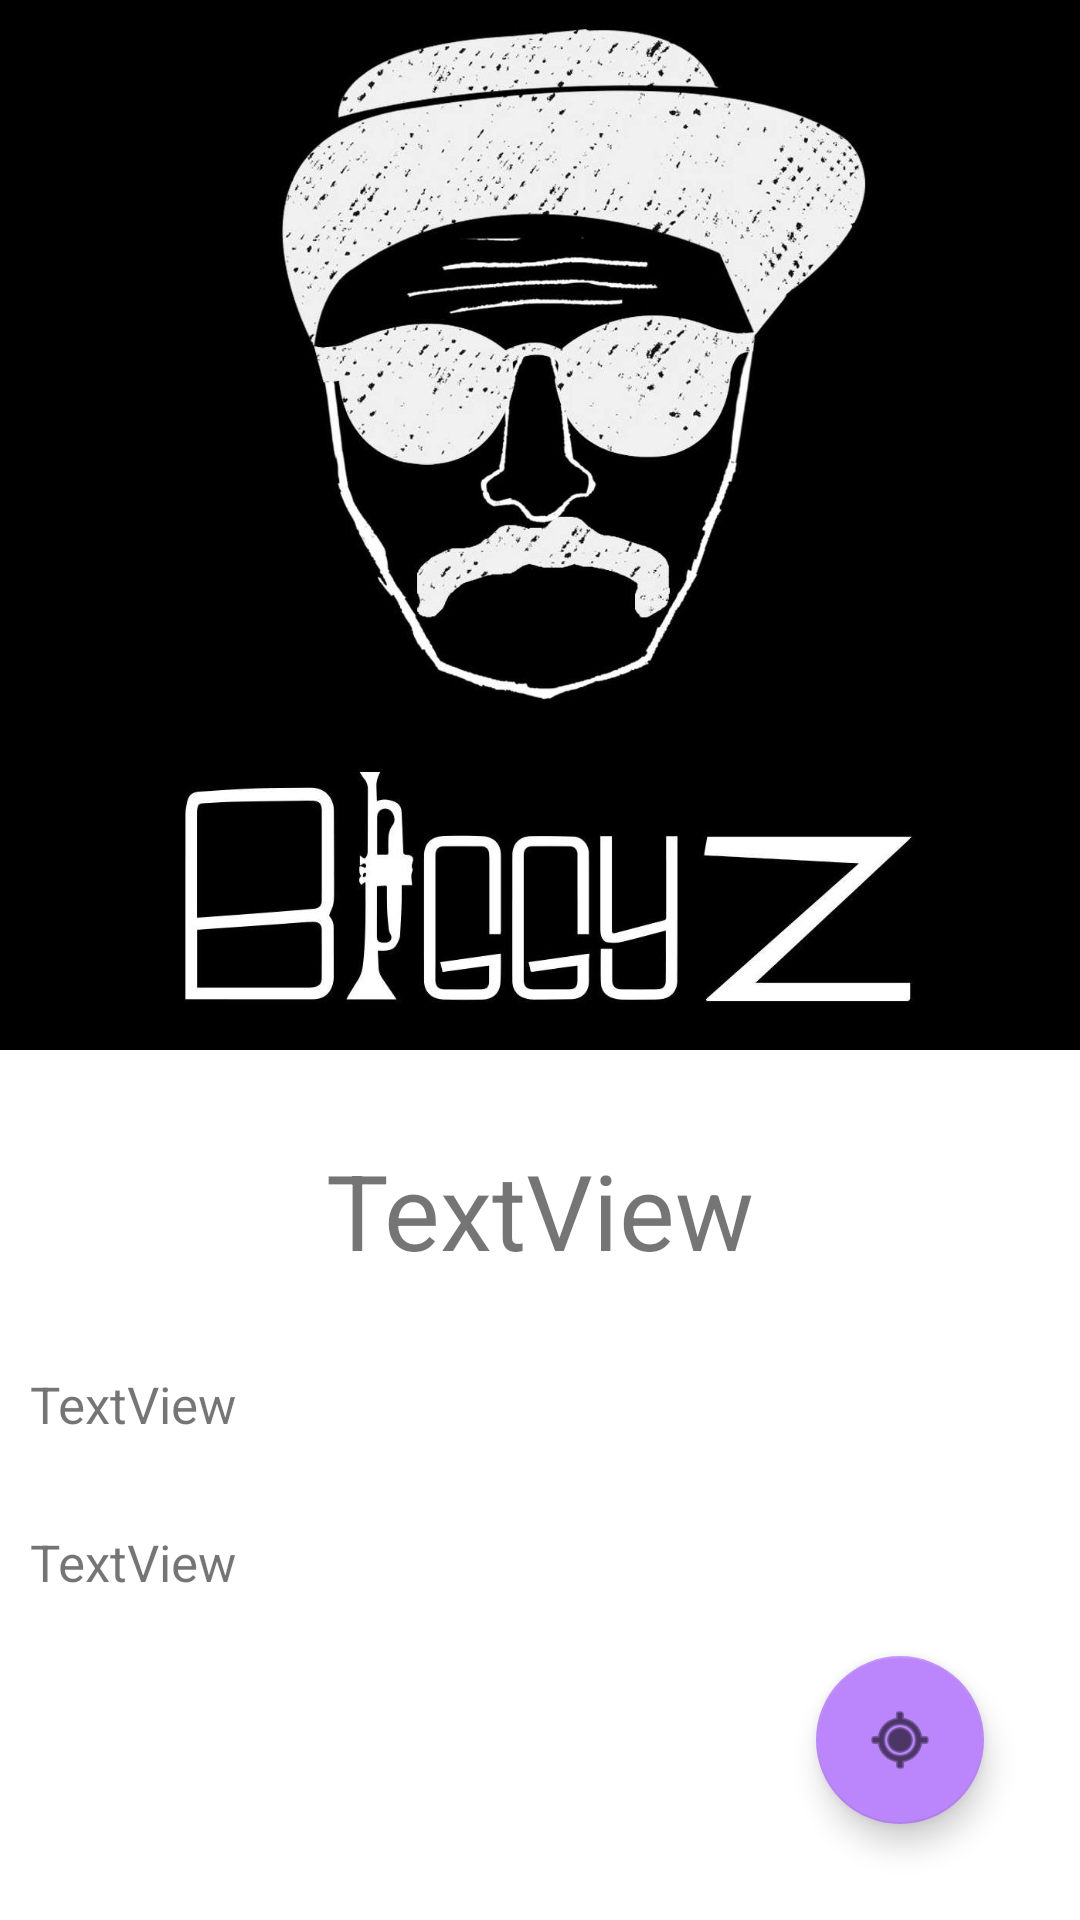

Produce the Android XML layout that renders to this screen, including the resource entries it uses.
<!-- AndroidManifest.xml: application theme Theme.NoamOrOpenMic -->
<!-- res/layout/activity_main3.xml -->
<?xml version="1.0" encoding="utf-8"?>
<androidx.constraintlayout.widget.ConstraintLayout xmlns:android="http://schemas.android.com/apk/res/android"
    xmlns:app="http://schemas.android.com/apk/res-auto"
    xmlns:tools="http://schemas.android.com/tools"
    android:layout_width="match_parent"
    android:layout_height="match_parent"
    tools:context=".MainActivity3">

    <ImageView
        android:id="@+id/barImage"
        android:layout_width="0dp"
        android:layout_height="350dp"
        android:scaleType="fitXY"
        android:transitionName="BarTransition"
        app:layout_constraintEnd_toEndOf="parent"
        app:layout_constraintStart_toStartOf="parent"
        app:layout_constraintTop_toTopOf="parent"
        app:srcCompat="@drawable/biggyz" />

    <TextView
        android:id="@+id/barName"
        android:layout_width="wrap_content"
        android:layout_height="wrap_content"
        android:layout_marginTop="30dp"
        android:text="TextView"
        android:textSize="35sp"
        app:layout_constraintEnd_toEndOf="parent"
        app:layout_constraintStart_toStartOf="parent"
        app:layout_constraintTop_toBottomOf="@+id/barImage" />

    <TextView
        android:id="@+id/phone"
        android:layout_width="0dp"
        android:layout_height="wrap_content"
        android:layout_marginStart="10dp"
        android:layout_marginTop="30dp"
        android:layout_marginEnd="10dp"
        android:text="TextView"
        android:textSize="17sp"
        app:layout_constraintEnd_toEndOf="parent"
        app:layout_constraintStart_toStartOf="parent"
        app:layout_constraintTop_toBottomOf="@+id/barName" />

    <TextView
        android:id="@+id/address"
        android:layout_width="0dp"
        android:layout_height="wrap_content"
        android:layout_marginStart="10dp"
        android:layout_marginTop="30dp"
        android:layout_marginEnd="10dp"
        android:text="TextView"
        android:textSize="17sp"
        app:layout_constraintEnd_toEndOf="parent"
        app:layout_constraintStart_toStartOf="parent"
        app:layout_constraintTop_toBottomOf="@+id/phone" />

    <com.google.android.material.floatingactionbutton.FloatingActionButton
        android:id="@+id/MapButton"
        android:layout_width="wrap_content"
        android:layout_height="wrap_content"
        android:layout_marginEnd="32dp"
        android:layout_marginBottom="32dp"
        android:clickable="true"
        app:backgroundTint="@color/purple_200"
        app:layout_constraintBottom_toBottomOf="parent"
        app:layout_constraintEnd_toEndOf="parent"
        app:srcCompat="@android:drawable/ic_menu_mylocation" />

    <TextView
        android:id="@+id/textView3"
        android:layout_width="wrap_content"
        android:layout_height="wrap_content"
        android:layout_marginTop="84dp"
        android:layout_marginEnd="25dp"
        android:layout_marginBottom="15dp"
        android:text="Find On Map"
        app:layout_constraintBottom_toTopOf="@+id/MapButton"
        app:layout_constraintEnd_toEndOf="parent"
        app:layout_constraintTop_toBottomOf="@+id/address" />

</androidx.constraintlayout.widget.ConstraintLayout>
<!-- resources referenced by this layout -->
<resources>
  <!-- drawable biggyz: png bitmap (drawable-v24, 93420 bytes) -->
  <style name="Theme.NoamOrOpenMic" parent="Theme.MaterialComponents.DayNight.DarkActionBar">
          
          <item name="colorPrimary">@color/purple_500</item>
          <item name="colorPrimaryVariant">@color/purple_700</item>
          <item name="colorOnPrimary">@color/white</item>
          
          <item name="colorSecondary">@color/teal_200</item>
          <item name="colorSecondaryVariant">@color/teal_700</item>
          <item name="colorOnSecondary">@color/black</item>
          
          <item name="android:statusBarColor">?attr/colorPrimaryVariant</item>
          
      </style>
  <!-- not gathered from this repository: default colours our renderer supplied (Android Studio template values) -->
  <color name="purple_200">#FFBB86FC</color>
  <color name="purple_500">#FF6200EE</color>
  <color name="purple_700">#FF3700B3</color>
  <color name="teal_200">#FF03DAC5</color>
  <color name="teal_700">#FF018786</color>
  <color name="black">#FF000000</color>
  <color name="white">#FFFFFFFF</color>
</resources>
